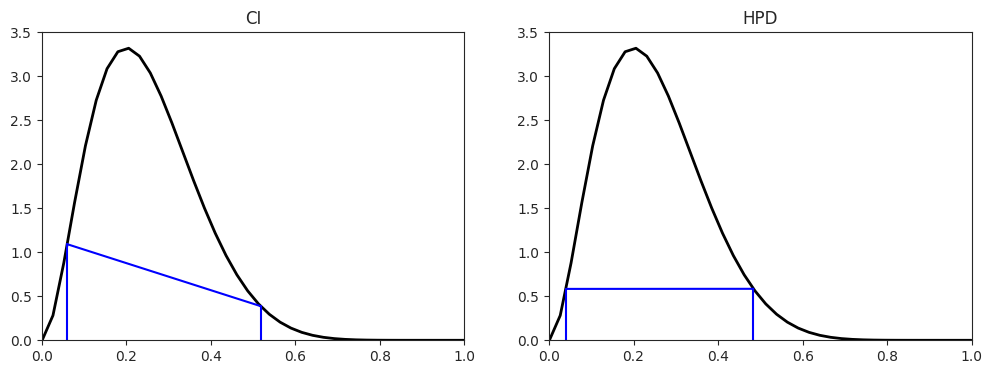

The matplotlib source for this figure:
# -*- coding: utf-8 -*-
"""BetaHDR.ipynb

Original file is located at
    https://colab.research.google.com/<link-removed>
"""

import seaborn as sns
import numpy as np
from scipy.stats import beta
from scipy.optimize import fmin
import matplotlib.pyplot as plt
sns.set_style("ticks")


def HDIofICDF(dist_name, credMass=0.95, **args):
    '''
    Warning: This only works for unimodal distributions
[redacted]
[redacted]

    Reference:
    1. https://stackoverflow.com/questions/22284502/highest-posterior-density-region-and-central-credible-region
    '''

    # freeze distribution with given arguments
    distri = dist_name(**args)
    # initial guess for HDIlowTailPr
    incredMass = 1.0 - credMass

    def intervalWidth(lowTailPr):
        return distri.ppf(credMass + lowTailPr) - distri.ppf(lowTailPr)

    # find lowTailPr that minimizes intervalWidth
    HDIlowTailPr = fmin(intervalWidth, incredMass, ftol=1e-8, disp=False)[0]
    # return interval as array([low, high])
    return list(distri.ppf([HDIlowTailPr, credMass + HDIlowTailPr]))


a, b = 3, 9
alpha = 0.05

l = beta.ppf(alpha/2, a, b)
u = beta.ppf(1-alpha/2, a, b)
CI = [l,u]

HPD =HDIofICDF(beta, credMass=0.95, a=a, b=b)

xs = np.linspace(0.001, 0.999, 40);
ps = beta.pdf(xs, a, b)

names = ['CI','HPD'];
linestyles = ['-', '-']
ints = [CI, HPD]

fig, ax = plt.subplots(1, 2, figsize=(12, 4))

for i, inter in enumerate(ints):

    # The corresponding pdf for each point of the interval.
    l, u = inter
    y1 = beta.pdf(l, a, b)
    y2 = beta.pdf(u, a, b)

    # The range of the plot
    ax[i].set_xlim(0,1)
    ax[i].set_ylim(0,3.5)

    # The title of each plot
    ax[i].set_title(names[i])

    # The plot of the pdf of the distribution
    ax[i].plot(xs, beta.pdf(xs, a, b),
               '-', lw=2, label='beta pdf', color="black")

    # Plotting the intervals
    ax[i].plot((l, l), (0, y1), color="blue")
    ax[i].plot((l, u), (y1, y2), color="blue")
    ax[i].plot((u, u), (y2, 0), color="blue")

plt.show()
